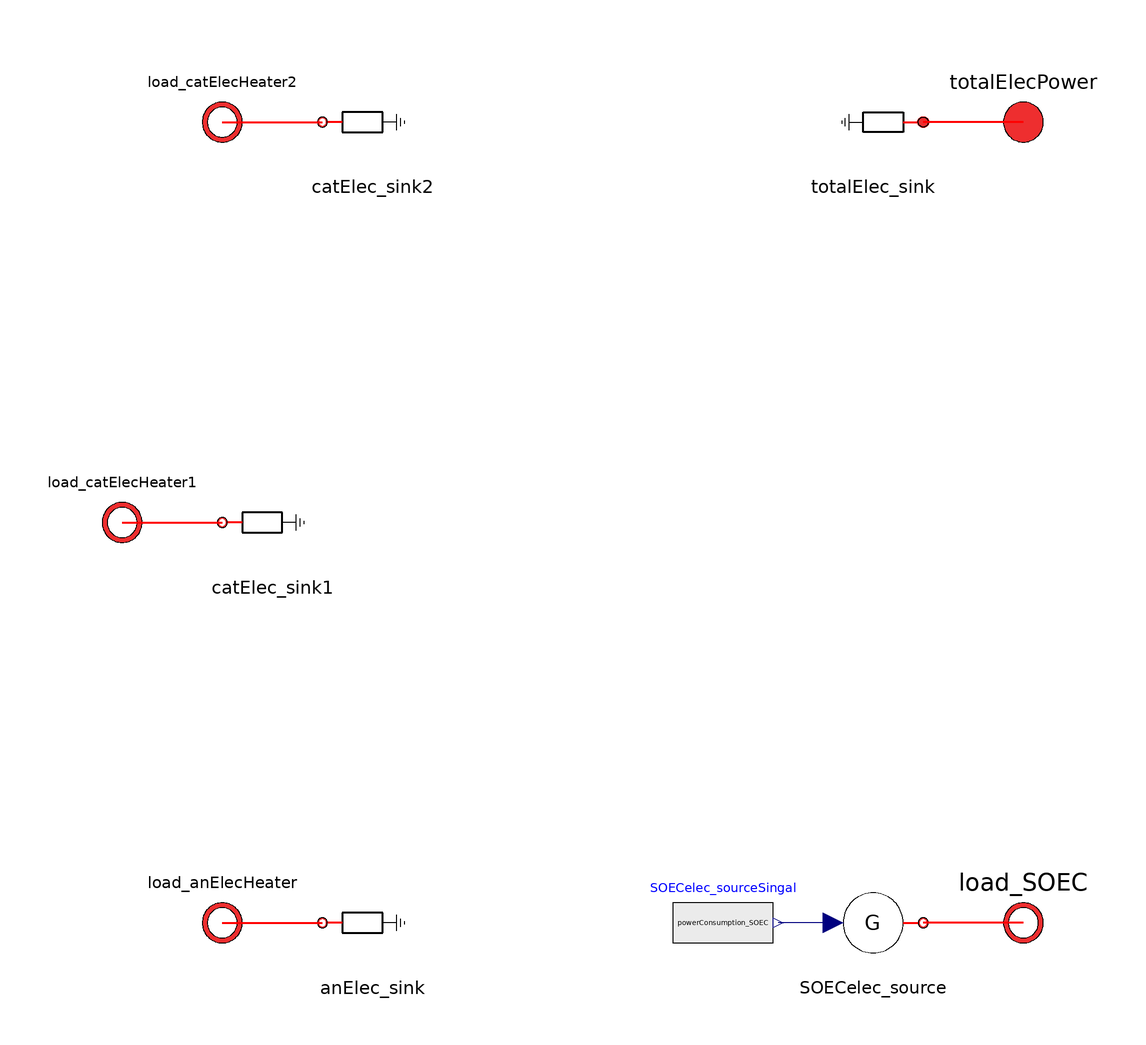

Above is the diagram view of the following Modelica model: its components placed by their Placement annotations and its connect equations drawn as lines.

model SwitchYard_LooselyCoupled
  import      Modelica.Units.SI;

  SI.Power totalLoad_elecHeaters;
  SI.Power powerConsumption_SOEC(start=45.53135e6, min = 16.596350e6, max=45.53135e6*1.05);

  Interfaces.ElectricalPowerPort_a totalElecPower annotation (Placement(
        transformation(extent={{70,70},{90,90}}), iconTransformation(extent={{
            70,70},{90,90}})));
  Interfaces.ElectricalPowerPort_b load_SOEC
    annotation (Placement(transformation(extent={{70,-90},{90,-70}})));
  Interfaces.ElectricalPowerPort_b load_catElecHeater2
    annotation (Placement(transformation(extent={{-90,70},{-70,90}})));
  Interfaces.ElectricalPowerPort_b load_anElecHeater
    annotation (Placement(transformation(extent={{-90,-90},{-70,-70}})));
  Sources.PowerSink totalElec_sink
    annotation (Placement(transformation(extent={{60,70},{40,90}})));
  Sources.PrescribedPowerFlow SOECelec_source
    annotation (Placement(transformation(extent={{40,-90},{60,-70}})));
  Modelica.Blocks.Sources.RealExpression SOECelec_sourceSingal(y=
        powerConsumption_SOEC)
    annotation (Placement(transformation(extent={{10,-90},{30,-70}})));
  Sources.LoadSink catElec_sink2
    annotation (Placement(transformation(extent={{-60,70},{-40,90}})));
  Sources.LoadSink anElec_sink
    annotation (Placement(transformation(extent={{-60,-90},{-40,-70}})));
  Interfaces.ElectricalPowerPort_b load_catElecHeater1
    annotation (Placement(transformation(extent={{-110,-10},{-90,10}}),
        iconTransformation(extent={{-110,-10},{-90,10}})));
  Sources.LoadSink catElec_sink1
    annotation (Placement(transformation(extent={{-80,-10},{-60,10}})));
equation

  totalLoad_elecHeaters =-(catElec_sink1.W + catElec_sink2.W + anElec_sink.W);
  powerConsumption_SOEC = totalElec_sink.W - totalLoad_elecHeaters;

  connect(SOECelec_source.P_flow, SOECelec_sourceSingal.y)
  annotation (Line(points={{42,-80},{31,-80}}, color={0,0,127}));

  connect(load_catElecHeater2, catElec_sink2.port_a) annotation (Line(
      points={{-80,80},{-70,80},{-60,80}},
      color={255,0,0},
      thickness=0.5));
  connect(load_anElecHeater, anElec_sink.port_a) annotation (Line(
      points={{-80,-80},{-70,-80},{-60,-80}},
      color={255,0,0},
      thickness=0.5));
  connect(load_SOEC, SOECelec_source.port_b) annotation (Line(
      points={{80,-80},{70,-80},{60,-80}},
      color={255,0,0},
      thickness=0.5));
  connect(totalElecPower, totalElec_sink.port_a) annotation (Line(
      points={{80,80},{70,80},{60,80}},
      color={255,0,0},
      thickness=0.5));
  connect(load_catElecHeater1, catElec_sink1.port_a) annotation (Line(
      points={{-100,0},{-90,0},{-80,0}},
      color={255,0,0},
      thickness=0.5));
annotation (defaultComponentName="switchYard",Icon(coordinateSystem(preserveAspectRatio=false,
        extent={{-100,-100},{100,100}}), graphics={
      Polygon(
        points={{-100,-60},{-60,-100},{58,-100},{100,-60},{100,60},{60,100},{-60,
            100},{-100,60},{-100,-60}},
        lineColor={175,175,175},
        fillColor={255,213,170},
        fillPattern=FillPattern.CrossDiag),
      Line(
        points={{-80,52},{-40,0},{-2,52},{-40,0},{-40,-52}},
        color={255,0,0},
        thickness=0.5),
      Line(
        points={{0,40},{0,-40},{80,0},{0,40}},
        color={255,0,0},
        thickness=0.5),
              Text(
        extent={{-150,-109},{150,-149}},
        lineColor={0,0,255},
        textString="%name")}), Diagram(coordinateSystem(preserveAspectRatio=false,
        extent={{-100,-100},{100,100}})));
end SwitchYard_LooselyCoupled;